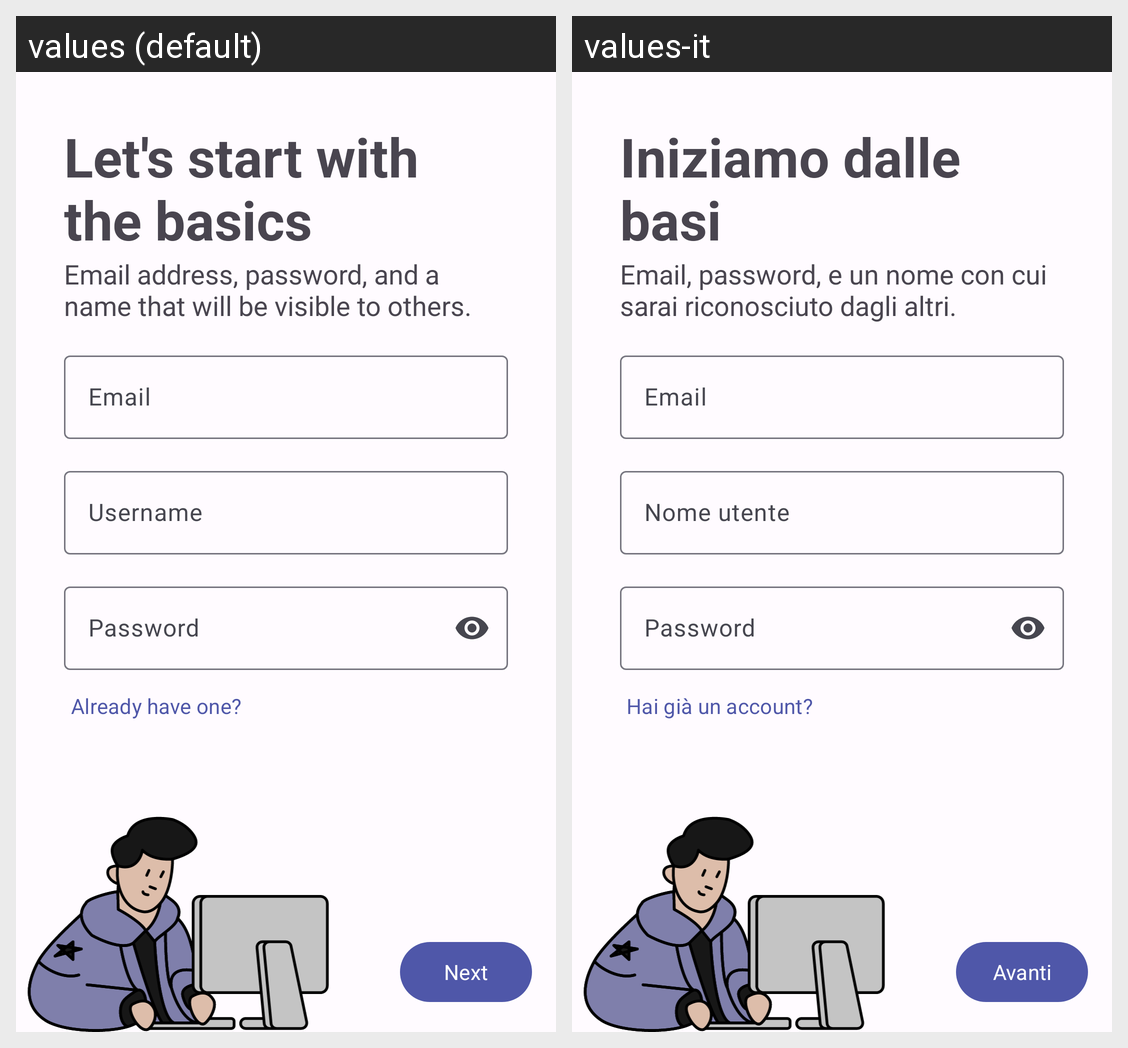

Here is an Android app screen in its default locale and in the app's own translations. Write out the translated-string differences for the strings that appear on this screen.
Android screen res/layout/stepper_fragment_registration_0.xml rendered under 2 locales, left to right: values (default), values-it. Device: Nexus 5 (rendered at 1080×1920; each locale shown at half size, 540×960, under a caption strip naming it); theme Theme.CnouLeg.
Strings drawn on this screen, with the default value and each locale's value (text and hints the layout hard-codes, and strings that could not be matched under every locale, appear in the picture but are not listed):

register_0_title
  values: Let's start with the basics
  values-it: Iniziamo dalle basi

register_0_subtitle
  values: Email address, password, and a name that will be visible to others.
  values-it: Email, password, e un nome con cui sarai riconosciuto dagli altri.

form_email
  values: Email
  values-it: Email

form_username
  values: Username
  values-it: Nome utente

form_password
  values: Password
  values-it: Password

action_already_have_an_account
  values: Already have one?
  values-it: Hai già un account?

form_next
  values: Next
  values-it: Avanti
